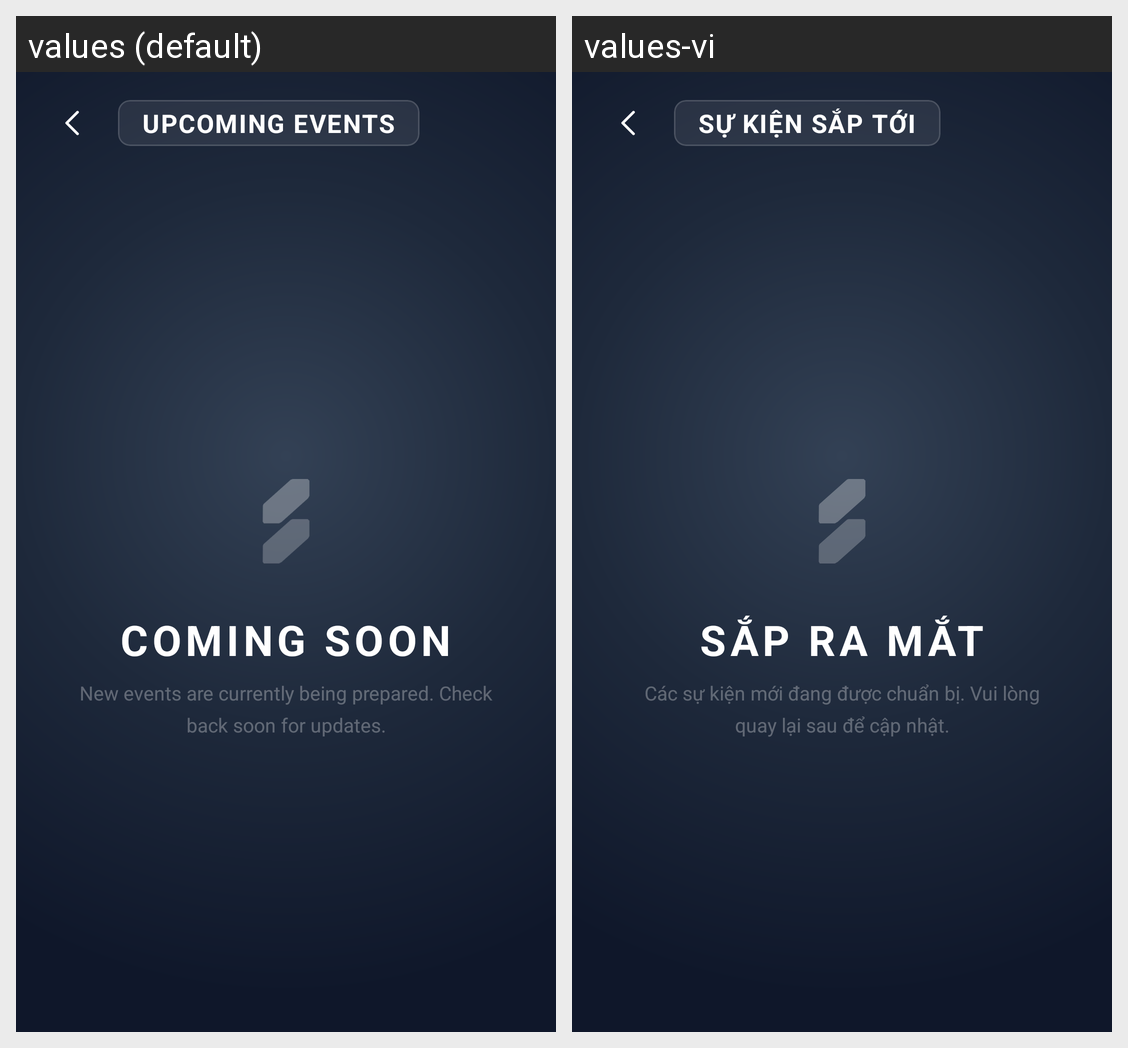

For this localized Android screen grid, give each drawn string resource with its value in every locale shown.
Android screen res/layout/activity_mission.xml rendered under 2 locales, left to right: values (default), values-vi. Device: Nexus 5 (rendered at 1080×1920; each locale shown at half size, 540×960, under a caption strip naming it); theme Theme.Mosco.
Strings drawn on this screen, with the default value and each locale's value (text and hints the layout hard-codes, and strings that could not be matched under every locale, appear in the picture but are not listed):

common_mission_header
  values: UPCOMING EVENTS
  values-vi: SỰ KIỆN SẮP TỚI

common_mission_coming_soon
  values: COMING SOON
  values-vi: SẮP RA MẮT

common_mission_coming_soon_desc
  values: New events are currently being prepared. Check back soon for updates.
  values-vi: Các sự kiện mới đang được chuẩn bị. Vui lòng quay lại sau để cập nhật.
